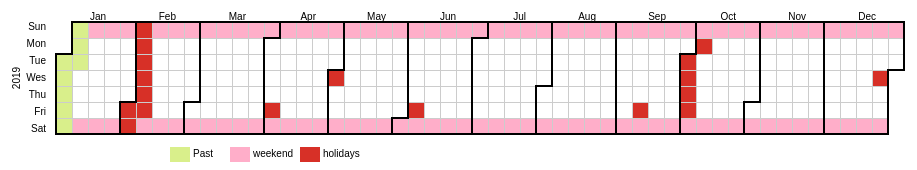
D3 v4 page, settled after 360 driven frames (6 s of simulated time); the page loaded 1 data file(s).



    date_array = [];
    var data_csv;
    d3.csv("caracteristiques_2016.csv", function(data){
        for (i=0; i<data.length; i++){
            if(data[i].mois.length == 1){
                date_stringBuilder = "20" + data[i].an + "-0" + data[i].mois;
            }
            else{
                date_stringBuilder = "20" + data[i].an + "-" + data[i].mois;
            }
            if (data[i].jour.length ==1){
                date_stringBuilder += "-0" + data[i].jour;
            }
            else{
                date_stringBuilder += "-" + data[i].jour;
            }
            date_array.push(date_stringBuilder);
        }
        var result = foo(date_array);
        data_csv = "Date,Value" + "\n";
        for (var i = 0; i < result[0].length; i++){
            data_csv += result[0][i] + "," + result[1][i] + "\n";
        }
        console.log(data_csv);
    });

    function foo(arr) {
        var a = [], b = [], prev;

        arr.sort();
        for ( var i = 0; i < arr.length; i++ ) {
            if ( arr[i] !== prev ) {
                a.push(arr[i]);
                b.push(1);
            } else {
                b[b.length-1]++;
            }
            prev = arr[i];
        }

        return [a, b];
    }


    var width = 960,
            height = 136,
            cellSize = 16; // cell size

    var percent = d3.format(".1%"),
            format = d3.timeFormat("%Y-%m-%d");

    var color = d3.scaleQuantize()
            .domain([0,250])
            .range(d3.range(11).map(function(d) { return "q" + d + "-11"; }));

    var svg = d3.select("body").selectAll("svg")
            .data(d3.range(2019, 2020))
            .enter().append("svg")
            .attr("width", width)
            .attr("height", height)
            .attr("class", "RdYlGn")
            .append("g")
            .attr("transform", "translate(" + ((width - cellSize * 53) / 2) + "," + (height - cellSize * 7 - 1) + ")");

    svg.append("text")
            .attr("transform", "translate(-6," + cellSize * 3.5 + ")rotate(-90)")
            .style("text-anchor", "middle")
            .attr("dy", -30)
            .text(function(d) { return d; });

    var rect = svg.selectAll(".day")
            .data(function(d) { return d3.timeDays(new Date(d, 0, 1), new Date(d + 1, 0, 1)); })
            .enter().append("rect")
            .attr("class", "day")
            .attr("width", cellSize)
            .attr("height", cellSize)
            .attr("x", function(d) {
                return d3.timeWeek.count(d3.timeYear(d), d) * cellSize; })
            .attr("y", function(d) {
                return d.getDay() * cellSize; })
            .attr("class", function(d) {
                if(d.getDay() == 0 || d.getDay() == 6)
                {
                    return "pink-color";
                }else{
                    return "white-color"
                } })
            .datum(format);

    rect.append("title")
            .text(function(d) { return "d"; });

    svg.selectAll(".month")
            .data(function(d) { return d3.timeMonths(new Date(d, 0, 1), new Date(d + 1, 0, 1)); })
            .enter().append("path")
            .attr("class", "month")
            .attr("d", monthPath);

    month = ['Jan','Feb','Mar','Apr','May','Jun','Jul','Aug','Sep','Oct','Nov','Dec'];
    for(var i =0; i < month.length; i++){
        x = 5 + (7*i);
        x = x+ "em";
        svg.append("text")
                .attr("class", month[i])
                .style("text-anchor", "end")
                .attr("dy", "-.25em")
                .attr("dx", x)
                .text(month[i]);
    }

    days = ['Sun','Mon','Tue','Wes','Thu','Fri','Sat'];
    for(var j =0; j < days.length; j++){
        y = 0.8 + (1.7*j);
        y = y + "em";
        svg.append("text")
                .attr("class", days[j])
                .style("text-anchor", "end")
                .attr("dy", y)
                .attr("dx", "-1em")
                .text(days[j]);
    }

    d3.csv("data/year2019.csv", function(error, csv) {
        if (error) throw error;

        var data = d3.nest()
                .key(function(d) { return d.Date; })
                .rollup(function(d) { return d[0].Value; })
                .map(csv);

        console.log('data', data);

        rect.filter(function(d) { return data.has(d); })
                .attr("class", function(d) { return "day " + color(data.get(d)); })
                .select("title")
                .text(function(d) { return d + ": " + data.get(d); });
    });



    function monthPath(t0) {
        var t1 = new Date(t0.getFullYear(), t0.getMonth() + 1, 0),
                d0 = t0.getDay(), w0 = d3.timeWeek.count(d3.timeYear(t0), t0)
        d1 = t1.getDay(), w1 = d3.timeWeek.count(d3.timeYear(t1), t1);
        return "M" + (w0 + 1) * cellSize + "," + d0 * cellSize
                + "H" + w0 * cellSize + "V" + 7 * cellSize
                + "H" + w1 * cellSize + "V" + (d1 + 1) * cellSize
                + "H" + (w1 + 1) * cellSize + "V" + 0
                + "H" + (w0 + 1) * cellSize + "Z";
    }




    var svgContainer = d3.select("#legend").append("svg")
            .attr("width", 800)
            .attr("height", 25);
//    svgContainer.append("text")
//            .attr("x", 0)
//            .attr("y", 25)
//            .text("Faible concentration d'accidents")

    var rectangle = svgContainer.append("rect")
            .attr("x", 170)
            .attr("y", 10)
            .attr("width", 20)
            .attr("height", 20).attr("fill","#D9EF8B");

    var rectangle = svgContainer.append("rect")
            .attr("x", 230)
            .attr("y", 10)
            .attr("width", 20)
            .attr("height", 20).attr("fill","#FFAEC9");

    var rectangle = svgContainer.append("rect")
            .attr("x", 300)
            .attr("y", 10)
            .attr("width", 20)
            .attr("height", 20).attr("fill","#D73027");



    svgContainer.append("text")
            .attr("x", 253)
            .attr("y", 20)
            .text("weekend");
    svgContainer.append("text")
            .attr("x", 193)
            .attr("y", 20)
            .text("Past");
    svgContainer.append("text")
            .attr("x", 323)
            .attr("y", 20)
            .text("holidays");

//    svgContainer.append("rect")
//            .attr("x", 390)
//            .attr("y", 10)
//            .attr("width", 20)
//            .attr("height", 20).attr("fill","#A6D96A");
//
//
//    svgContainer.append("rect")
//            .attr("x", 220)
//            .attr("y", 10)
//            .attr("width", 20)
//            .attr("height", 20).attr("fill","#FEE08B");
//
//    svgContainer.append("rect")
//            .attr("x", 250)
//            .attr("y", 10)
//            .attr("width", 20)
//            .attr("height", 20).attr("fill","#A50026");

//    svgContainer.append("text")
//            .attr("x", 280)
//            .attr("y", 25)
//            .text("Forte concentration d'accidents")




### data: data/year2019.csv
Date, Value
2019-01-01, 110
2019-01-02, 110
2019-01-03, 110
2019-01-04, 110
2019-01-05, 110
2019-01-06, 110
2019-01-07, 110
2019-01-08, 110
2019-02-01, 210
2019-02-02, 210
2019-02-03, 210
2019-02-04, 210
2019-02-05, 210
2019-02-06, 210
2019-02-07, 210
2019-02-08, 210
2019-04-05, 210
2019-05-01, 210
2019-06-07, 210
2019-09-13, 210
2019-10-01, 210
2019-10-02, 210
2019-10-03, 210
2019-10-04, 210
2019-10-07, 210
2019-12-25, 210